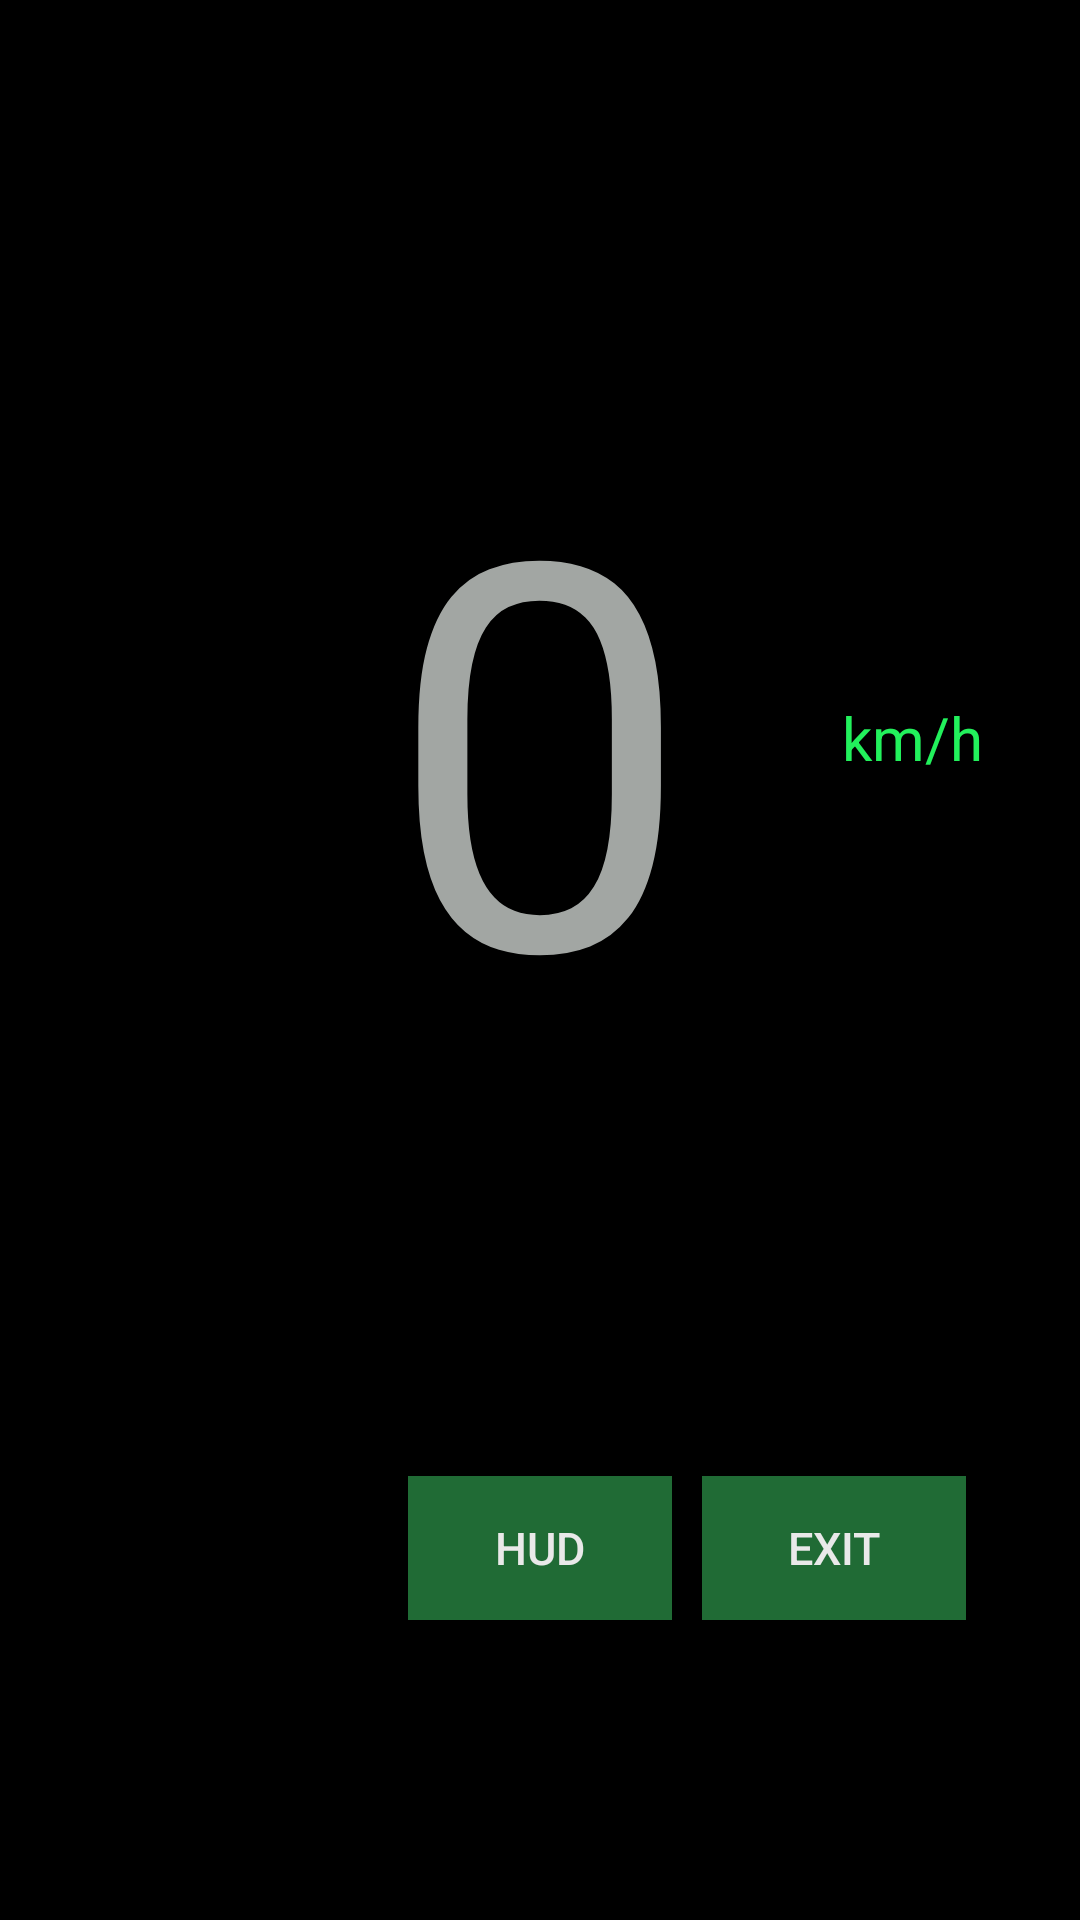

Android layout source for this screen:
<!-- AndroidManifest.xml: application theme CustomActionBarTheme -->
<!-- res/layout/speedlayout.xml -->
<?xml version="1.0" encoding="utf-8"?>
<LinearLayout xmlns:android="http://schemas.android.com/apk/res/android"
    android:id="@+id/LLSpeed"
    android:layout_width="match_parent"
    android:keepScreenOn="true"
    android:layout_height="match_parent"
    android:background="@color/backGround"
    android:orientation="vertical">

    <RelativeLayout
        android:id="@+id/RLSpeed"
        android:layout_width="match_parent"
        android:layout_height="0dp"
        android:layout_weight="1">

        <TextView
            android:id="@+id/TVSpeed"
            android:hint="0"
            android:textColorHint="@color/tabsText"
            android:layout_width="wrap_content"
            android:layout_height="wrap_content"
            android:layout_centerVertical="true"
            android:layout_centerHorizontal="true"
            android:textColor="@color/actionBar"
            android:textSize="180sp" />

        <TextView
            android:id="@+id/TVSpeedKmh"
            android:layout_width="wrap_content"
            android:layout_height="wrap_content"
            android:layout_centerInParent="true"
            android:layout_marginLeft="50dp"
            android:layout_marginStart="50dp"
            android:layout_toEndOf="@id/TVSpeed"
            android:layout_toRightOf="@id/TVSpeed"
            android:text="@string/kmh"
            android:textColor="@color/speedTextColor"
            android:textSize="20sp" />


    </RelativeLayout>

    <RelativeLayout
        android:layout_width="match_parent"
        android:layout_height="0dp"
        android:layout_weight="0.3">

        <Button
            android:id="@+id/BTNHud"
            android:layout_width="wrap_content"
            android:layout_centerHorizontal="true"
            android:layout_height="wrap_content"
            android:background="@drawable/button_style"
            android:text="@string/hud"
            android:textColor="@color/huText"
            android:textSize="15sp" />

        <Button
            android:id="@+id/BTNExit"
            android:layout_width="wrap_content"
            android:layout_height="wrap_content"
            android:layout_marginLeft="10dp"
            android:layout_marginStart="10dp"
            android:layout_toEndOf="@id/BTNHud"
            android:layout_toRightOf="@id/BTNHud"
            android:background="@drawable/button_style"
            android:text="@string/exit"
            android:textColor="@color/huText"
            android:textSize="15sp" />

    </RelativeLayout>


</LinearLayout>
<!-- resources referenced by this layout -->
<resources>
  <color name="actionBar">#206b35</color>
  <color name="backGround">#000000</color>
  <color name="huText">#e9e9e9</color>
  <color name="speedTextColor">#22f15c</color>
  <color name="tabsText">#a2a6a3</color>
  <!-- drawable button_style (drawable) -->
  <?xml version="1.0" encoding="utf-8"?>
  <selector xmlns:android="http://schemas.android.com/apk/res/android">
      <item>
          <shape android:shape="rectangle">
              <solid android:color="@color/buttonColor"/>
              <corners android:radius="5dp"/>
              <corners android:radius="0dp"/>
  
          </shape>
  
  
  
      </item>
  
  </selector>
  <string name="exit">Exit</string>
  <string name="hud">Hud</string>
  <string name="kmh">km/h </string>
  <style name="CustomActionBarTheme" parent="@style/Theme.AppCompat.Light.DarkActionBar">
  
          <item name="android:actionBarStyle">@style/MyActionBar</item>
  
          <item name="android:actionBarTabTextStyle">@style/MyActionBarTabText</item>
  
          <item name="android:actionMenuTextColor">#82c4d1</item>
  
  
          
  
          <item name="actionBarStyle">@style/MyActionBar</item>
  
          <item name="actionBarTabTextStyle">@style/MyActionBarTabText</item>
  
          <item name="actionMenuTextColor">#82c4d1</item>
  
      </style>
  <color name="buttonColor">#206b35</color>
  <style name="MyActionBar" parent="@style/Widget.AppCompat.Light.ActionBar.Solid.Inverse">
  
          <item name="android:background">@color/actionBar</item>
  
          <item name="android:titleTextStyle">@style/MyActionBarTitleText</item>
  
  
          
  
          <item name="background">@color/actionBar2</item>
  
          <item name="titleTextStyle">@style/MyActionBarTitleText</item>
  
      </style>
  <style name="MyActionBarTabText" parent="@style/Widget.AppCompat.ActionBar.TabText">
  
          <item name="android:textColor">@color/colorPrimary</item>
  
      </style>
  <style name="MyActionBarTitleText" parent="@style/TextAppearance.AppCompat.Widget.ActionBar.Title">
  
          <item name="android:textColor">@color/actionBarText</item>
  
      </style>
  <color name="actionBar2">#cf910b</color>
  <color name="colorPrimary">#3F51B5</color>
  <color name="actionBarText">#e9e9e9</color>
</resources>
